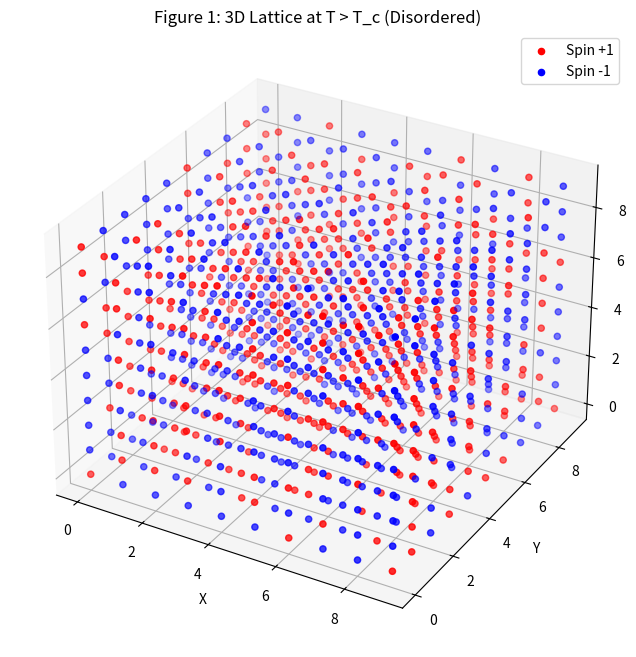
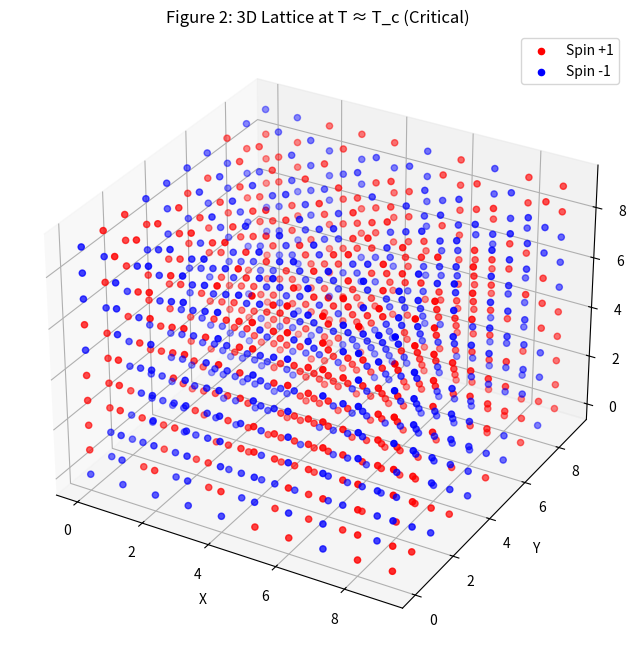
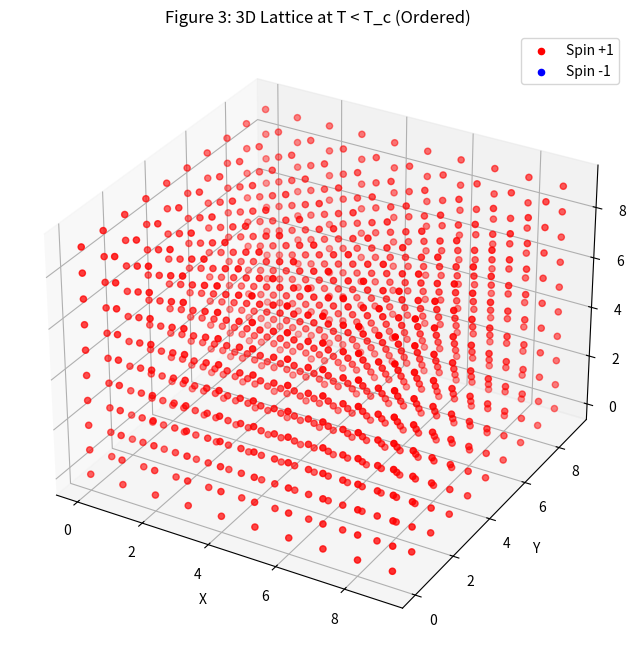

The matplotlib source for these figures, in order:
import numpy as np
import matplotlib.pyplot as plt
from mpl_toolkits.mplot3d import Axes3D


L = 10  
np.random.seed(42)  

def generate_3d_lattice(L, T, T_c):
   
    spins = np.random.choice([-1, 1], size=(L, L, L))  
    if T > T_c:
        spins = np.random.choice([-1, 1], size=(L, L, L))  
    elif T < T_c:
        spins = np.ones((L, L, L)) 
    return spins

def plot_3d_lattice(spins, title):
  
    L = spins.shape[0]
    x, y, z = np.meshgrid(range(L), range(L), range(L), indexing='ij')
    fig = plt.figure(figsize=(8, 8))
    ax = fig.add_subplot(111, projection='3d')


    ax.scatter(x[spins == 1], y[spins == 1],  z[spins == 1], color='red', label='Spin +1')
    ax.scatter(x[spins == -1], y[spins == -1], z[spins == -1], color='blue', label='Spin -1')

    ax.set_title(title)
    ax.set_xlabel("X")
    ax.set_ylabel("Y")
    ax.set_zlabel("Z")
    ax.legend()
    plt.show()

T_high = 3.0  
T_critical = 2.27  
T_low = 1.5  
T_c = 2.27

lattice_high = generate_3d_lattice(L, T_high, T_c)
lattice_critical = generate_3d_lattice(L, T_critical, T_c)
lattice_low = generate_3d_lattice(L, T_low, T_c)

plot_3d_lattice(lattice_high, "Figure 1: 3D Lattice at T > T_c (Disordered)")
plot_3d_lattice(lattice_critical, "Figure 2: 3D Lattice at T ≈ T_c (Critical)")
plot_3d_lattice(lattice_low, "Figure 3: 3D Lattice at T < T_c (Ordered)")
